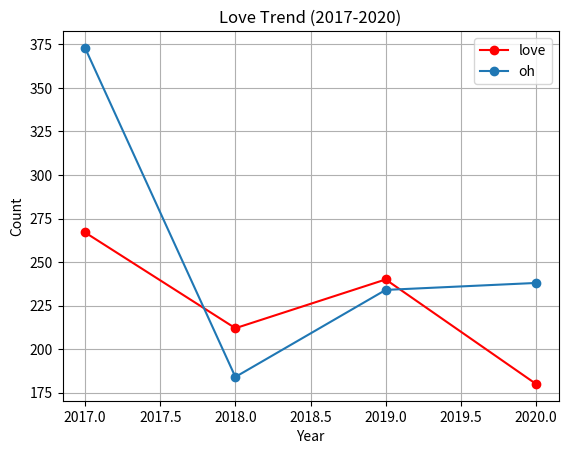

The matplotlib source for this figure:
import matplotlib.pyplot as plt
   
year = [2017, 2018, 2019, 2020]
love = [267, 212, 240, 180]
oh = [373, 184, 234, 238]

plt.plot(year, love, color='red', marker='o', label='love')
plt.plot(year, oh, marker='o', label='oh')

plt.title('Love Trend (2017-2020)')
plt.xlabel('Year')
plt.ylabel('Count')
plt.grid()
plt.legend()
plt.show()